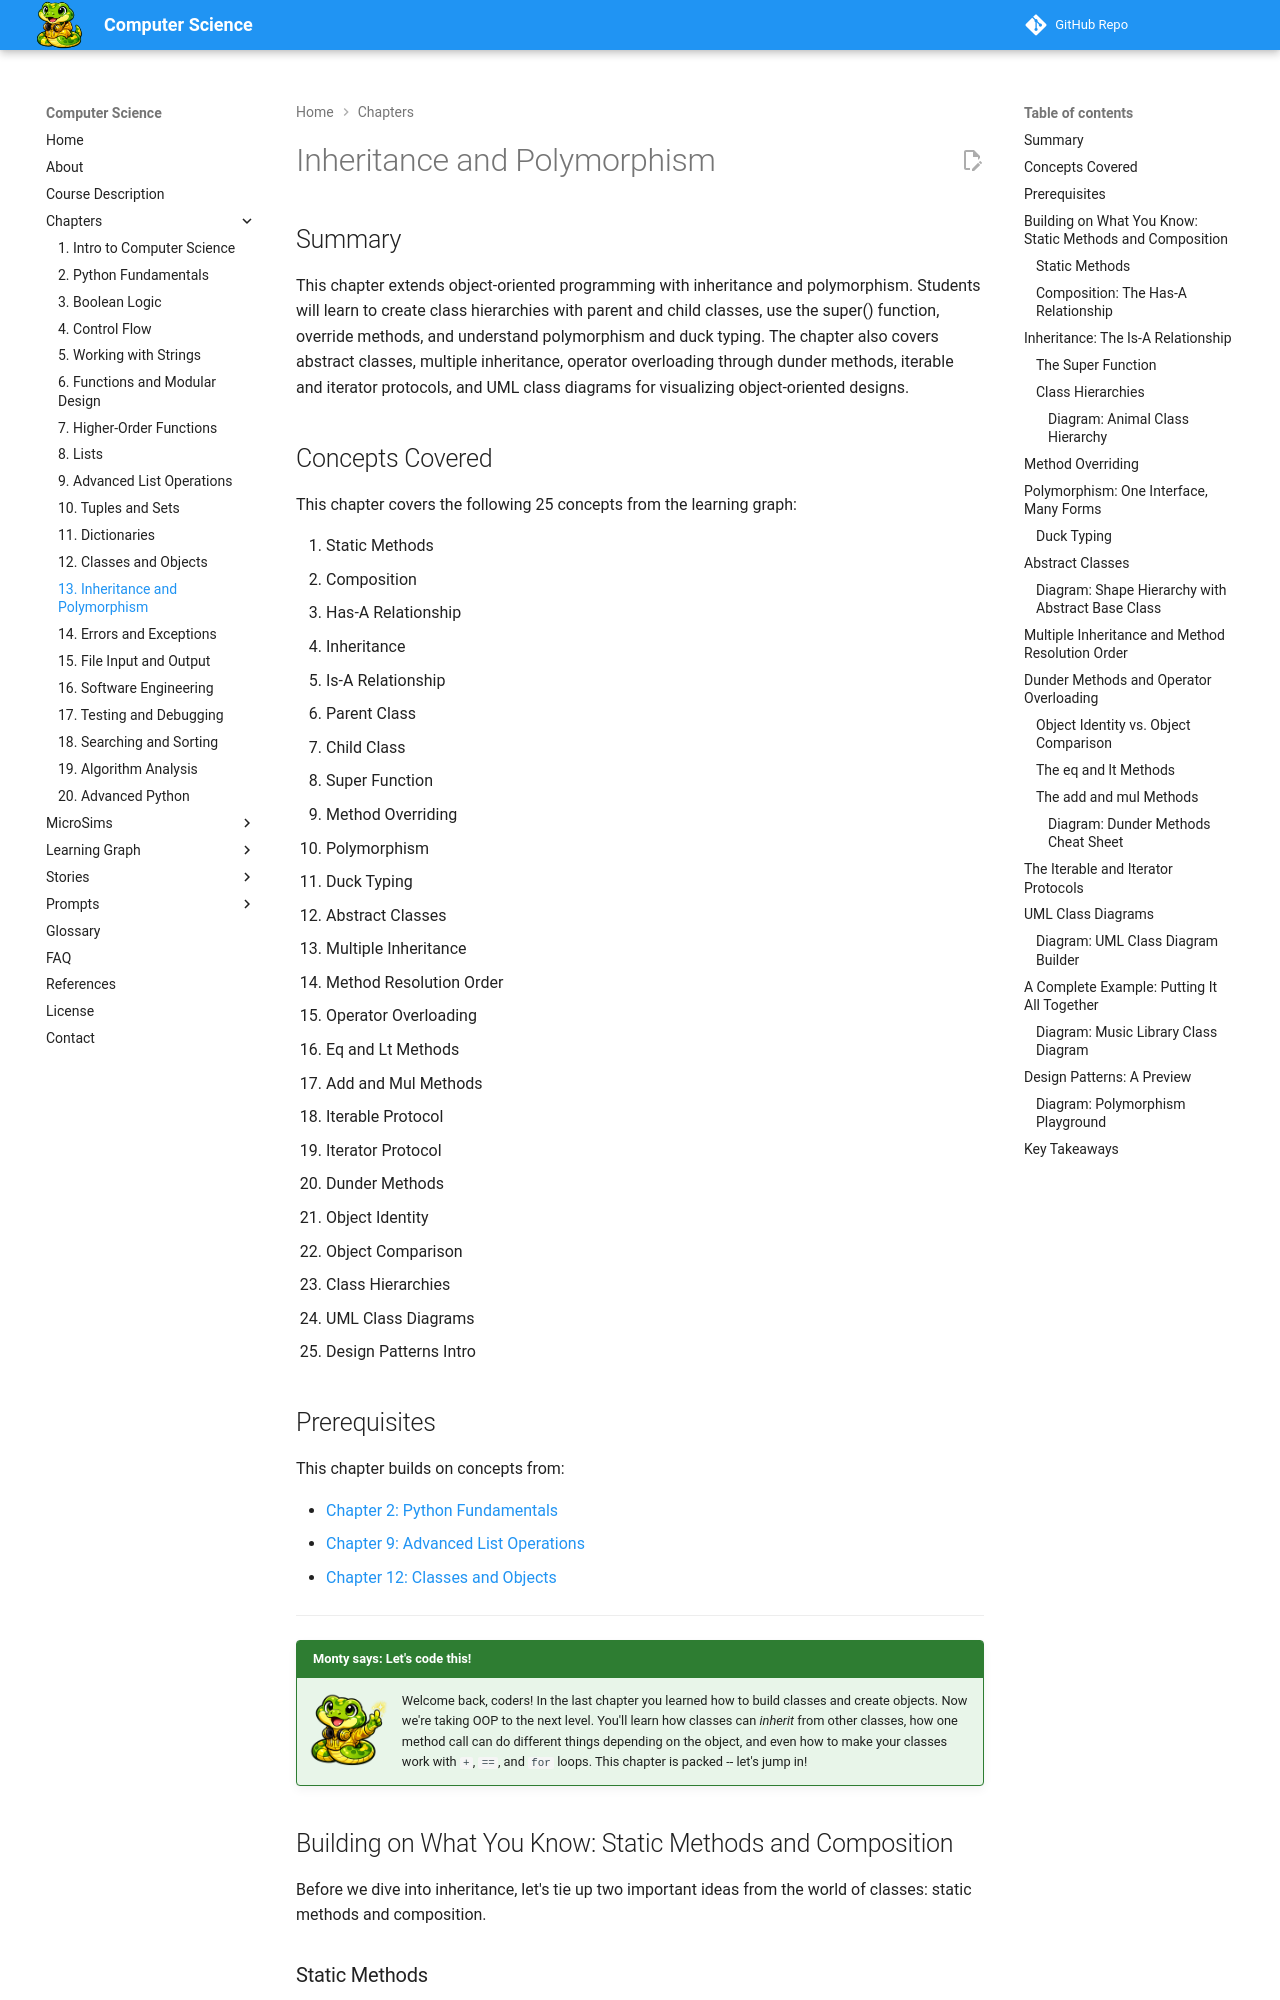

repository: dmccreary/computer-science · page: chapters/13-inheritance-and-polymorphism/index.html · generator: mkdocs

---
title: Inheritance and Polymorphism
description: Class hierarchies, inheritance, polymorphism, duck typing, operator overloading, iterators, and UML diagrams in Python.
generated_by: claude skill chapter-content-generator
date: 2026-02-11
version: 0.04
---

# Inheritance and Polymorphism

## Summary

This chapter extends object-oriented programming with inheritance and polymorphism. Students will learn to create class hierarchies with parent and child classes, use the super() function, override methods, and understand polymorphism and duck typing. The chapter also covers abstract classes, multiple inheritance, operator overloading through dunder methods, iterable and iterator protocols, and UML class diagrams for visualizing object-oriented designs.

## Concepts Covered

This chapter covers the following 25 concepts from the learning graph:

1. Static Methods
2. Composition
3. Has-A Relationship
4. Inheritance
5. Is-A Relationship
6. Parent Class
7. Child Class
8. Super Function
9. Method Overriding
10. Polymorphism
11. Duck Typing
12. Abstract Classes
13. Multiple Inheritance
14. Method Resolution Order
15. Operator Overloading
16. Eq and Lt Methods
17. Add and Mul Methods
18. Iterable Protocol
19. Iterator Protocol
20. Dunder Methods
21. Object Identity
22. Object Comparison
23. Class Hierarchies
24. UML Class Diagrams
25. Design Patterns Intro

## Prerequisites

This chapter builds on concepts from:

- [Chapter 2: Python Fundamentals](../02-python-fundamentals/index.md)
- [Chapter 9: Advanced List Operations](../09-advanced-list-operations/index.md)
- [Chapter 12: Classes and Objects](../12-classes-and-objects/index.md)

---

!!! mascot-welcome "Monty says: Let's code this!"
    ![Monty](../../img/monty-welcome.png){ align=left width="80" }
    Welcome back, coders! In the last chapter you learned how to build classes and create objects. Now we're taking OOP to the next level. You'll learn how classes can *inherit* from other classes, how one method call can do different things depending on the object, and even how to make your classes work with `+`, `==`, and `for` loops. This chapter is packed -- let's jump in!

## Building on What You Know: Static Methods and Composition

Before we dive into inheritance, let's tie up two important ideas from the world of classes: static methods and composition.

### Static Methods

A **static method** is a method that belongs to a class but doesn't need access to any instance (`self`) or class (`cls`) data. You mark it with the `@staticmethod` decorator. Think of it as a regular function that lives inside a class because it's logically related to that class.

```python
class MathHelper:
    @staticmethod
    def is_even(number):
        return number % 2 == 0

# No need to create an instance
print(MathHelper.is_even(4))   # True
print(MathHelper.is_even(7))   # False
```

Why put `is_even` inside `MathHelper` instead of leaving it as a standalone function? Organization. When you have a bunch of related utility functions, grouping them in a class keeps your code tidy.
